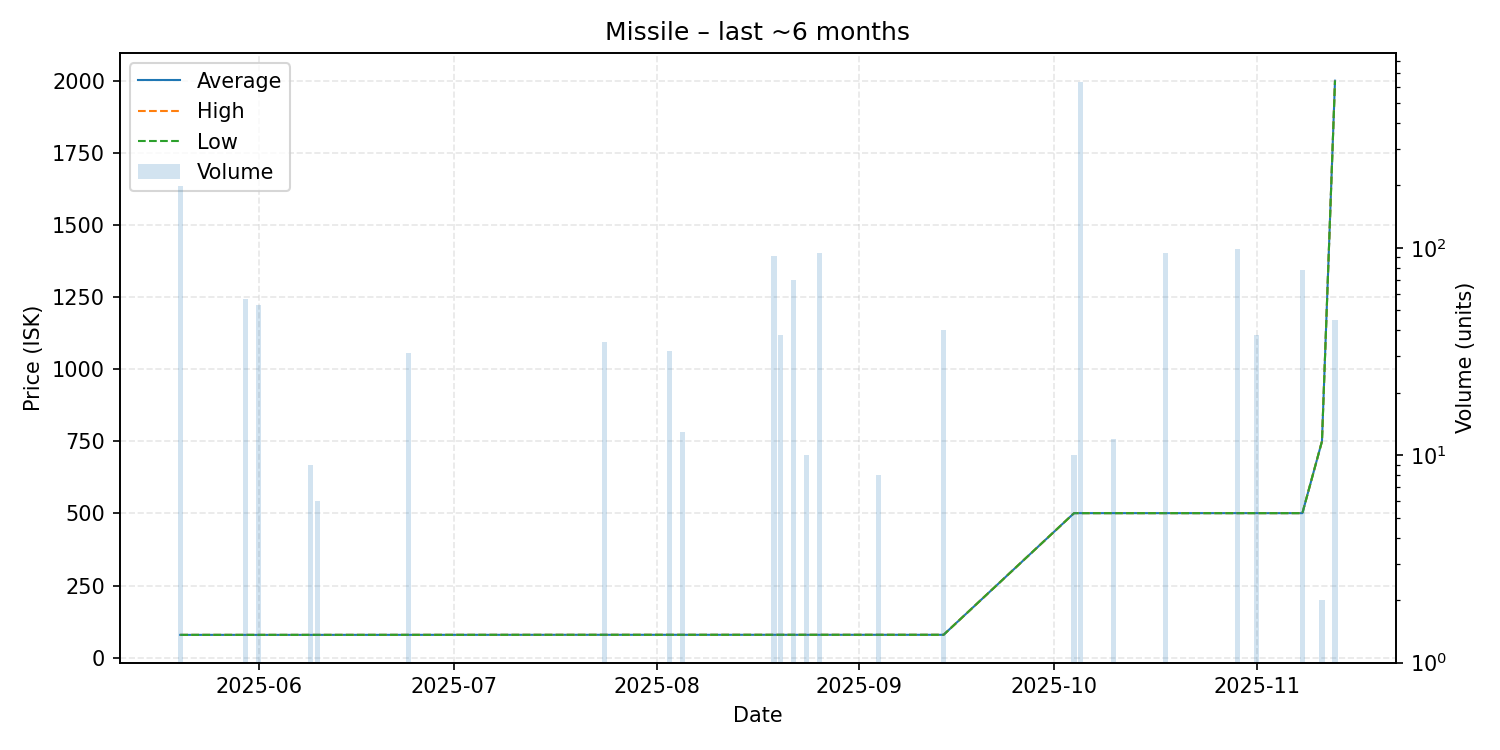

Values plotted in this chart, from the file beside it:
date, average, highest, lowest, order_count, volume
2025-05-20, 79.26, 79.26, 79.26, 2, 198
2025-05-30, 79.26, 79.26, 79.26, 1, 57
2025-06-01, 79.26, 79.26, 79.26, 1, 53
2025-06-09, 79.26, 79.26, 79.26, 1, 9
2025-06-10, 79.26, 79.26, 79.26, 1, 6
2025-06-23, 79.35, 79.35, 79.35, 1, 1
2025-06-24, 79.35, 79.35, 79.35, 1, 31
2025-07-24, 79.51, 79.51, 79.51, 1, 35
2025-08-03, 79.51, 79.51, 79.51, 1, 32
2025-08-05, 79.51, 79.51, 79.51, 1, 13
2025-08-07, 79.51, 79.51, 79.51, 1, 1
2025-08-19, 79.51, 79.51, 79.51, 1, 91
2025-08-20, 79.51, 79.51, 79.51, 2, 38
2025-08-22, 79.51, 79.51, 79.51, 1, 70
2025-08-24, 79.51, 79.51, 79.51, 1, 10
2025-08-26, 79.51, 79.51, 79.51, 1, 95
2025-09-04, 79.51, 79.51, 79.51, 1, 8
2025-09-14, 79.51, 79.51, 79.51, 1, 40
2025-10-04, 501.2, 501.2, 501.2, 1, 10
2025-10-05, 501.2, 501.2, 501.2, 1, 631
2025-10-10, 501.2, 501.2, 501.2, 1, 12
2025-10-18, 501.2, 501.2, 501.2, 1, 95
2025-10-29, 501.2, 501.2, 501.2, 1, 99
2025-11-01, 501.2, 501.2, 501.2, 1, 38
2025-11-02, 501.2, 501.2, 501.2, 1, 1
2025-11-08, 501.2, 501.2, 501.2, 1, 78
2025-11-11, 750.0, 750.0, 750.0, 1, 2
2025-11-13, 2000, 2000, 2000, 1, 45
